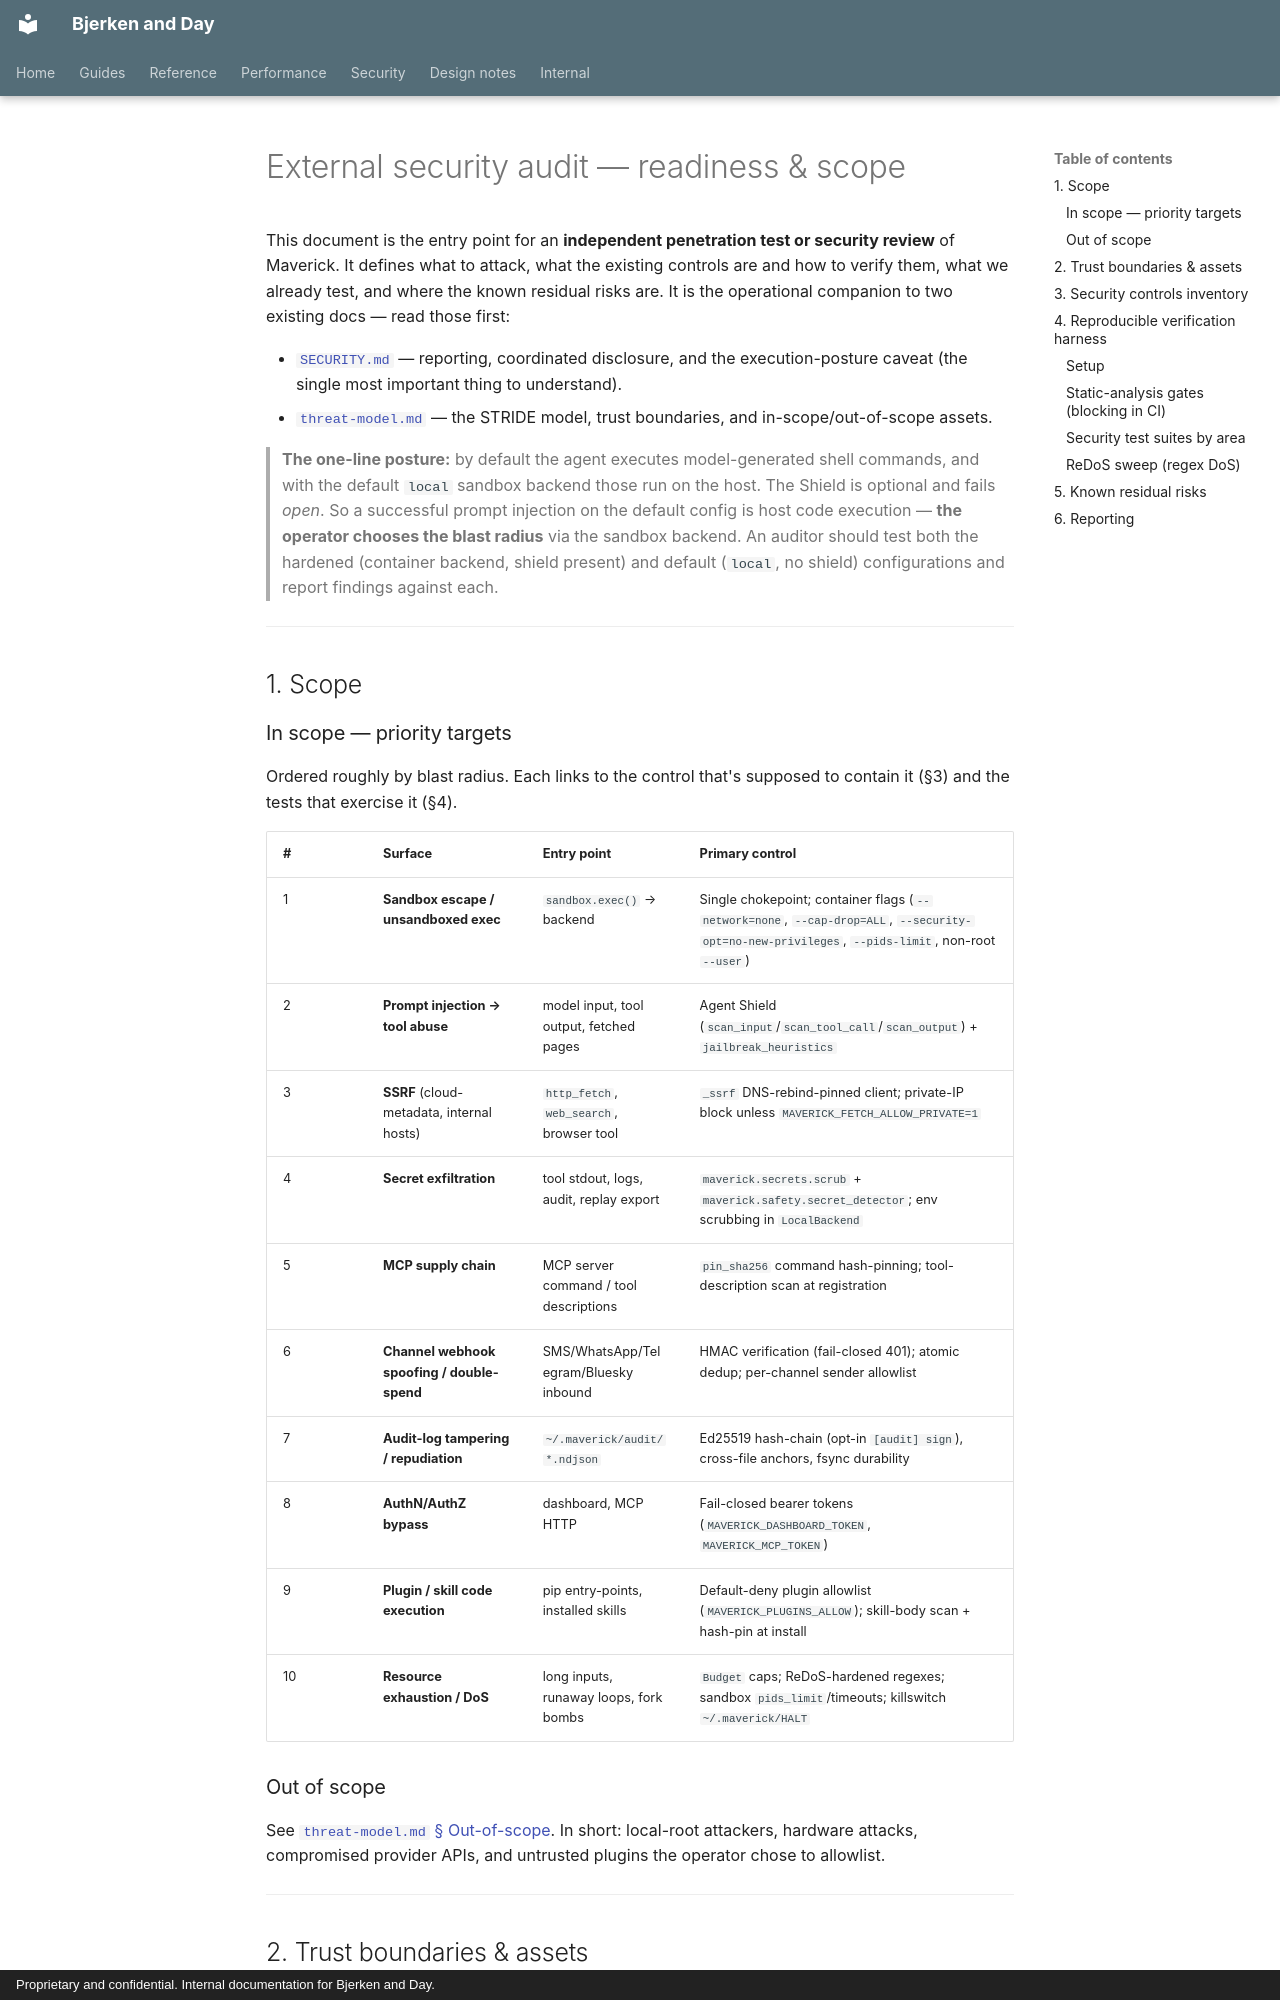

repository: Daybreak-AI-Labs/Law_Firm · page: security/audit-readiness/index.html · generator: mkdocs · copyright: Proprietary and confidential. Internal documentation for Bjerken and Day.

# External security audit — readiness & scope

This document is the entry point for an **independent penetration test or
security review** of Maverick. It defines what to attack, what the existing
controls are and how to verify them, what we already test, and where the
known residual risks are. It is the operational companion to two existing
docs — read those first:

- [`SECURITY.md`](../SECURITY.md) — reporting, coordinated disclosure, and
  the execution-posture caveat (the single most important thing to understand).
- [`threat-model.md`](./threat-model.md) — the STRIDE model, trust
  boundaries, and in-scope/out-of-scope assets.

> **The one-line posture:** by default the agent executes model-generated
> shell commands, and with the default `local` sandbox backend those run on
> the host. The Shield is optional and fails *open*. So a successful prompt
> injection on the default config is host code execution — **the operator
> chooses the blast radius** via the sandbox backend. An auditor should test
> both the hardened (container backend, shield present) and default
> (`local`, no shield) configurations and report findings against each.

---

## 1. Scope

### In scope — priority targets

Ordered roughly by blast radius. Each links to the control that's supposed to
contain it (§3) and the tests that exercise it (§4).

| # | Surface | Entry point | Primary control |
|---|---------|-------------|-----------------|
| 1 | **Sandbox escape / unsandboxed exec** | `sandbox.exec()` → backend | Single chokepoint; container flags (`--network=none`, `--cap-drop=ALL`, `--security-opt=no-new-privileges`, `--pids-limit`, non-root `--user`) |
| 2 | **Prompt injection → tool abuse** | model input, tool output, fetched pages | Agent Shield (`scan_input`/`scan_tool_call`/`scan_output`) + `jailbreak_heuristics` |
| 3 | **SSRF** (cloud-metadata, internal hosts) | `http_fetch`, `web_search`, browser tool | `_ssrf` DNS-rebind-pinned client; private-IP block unless `MAVERICK_FETCH_ALLOW_PRIVATE=1` |
| 4 | **Secret exfiltration** | tool stdout, logs, audit, replay export | `maverick.secrets.scrub` + `maverick.safety.secret_detector`; env scrubbing in `LocalBackend` |
| 5 | **MCP supply chain** | MCP server command / tool descriptions | `pin_sha256` command hash-pinning; tool-description scan at registration |
| 6 | **Channel webhook spoofing / double-spend** | SMS/WhatsApp/Telegram/Bluesky inbound | HMAC verification (fail-closed 401); atomic dedup; per-channel sender allowlist |
| 7 | **Audit-log tampering / repudiation** | `~/.maverick/audit/*.ndjson` | Ed25519 hash-chain (opt-in `[audit] sign`), cross-file anchors, fsync durability |
| 8 | **AuthN/AuthZ bypass** | dashboard, MCP HTTP | Fail-closed bearer tokens (`MAVERICK_DASHBOARD_TOKEN`, `MAVERICK_MCP_TOKEN`) |
| 9 | **Plugin / skill code execution** | pip entry-points, installed skills | Default-deny plugin allowlist (`MAVERICK_PLUGINS_ALLOW`); skill-body scan + hash-pin at install |
| 10 | **Resource exhaustion / DoS** | long inputs, runaway loops, fork bombs | `Budget` caps; ReDoS-hardened regexes; sandbox `pids_limit`/timeouts; killswitch `~/.maverick/HALT` |

### Out of scope

See [`threat-model.md` § Out-of-scope](./threat-model.md). In short: local-root
attackers, hardware attacks, compromised provider APIs, and untrusted plugins
the operator chose to allowlist.

---
